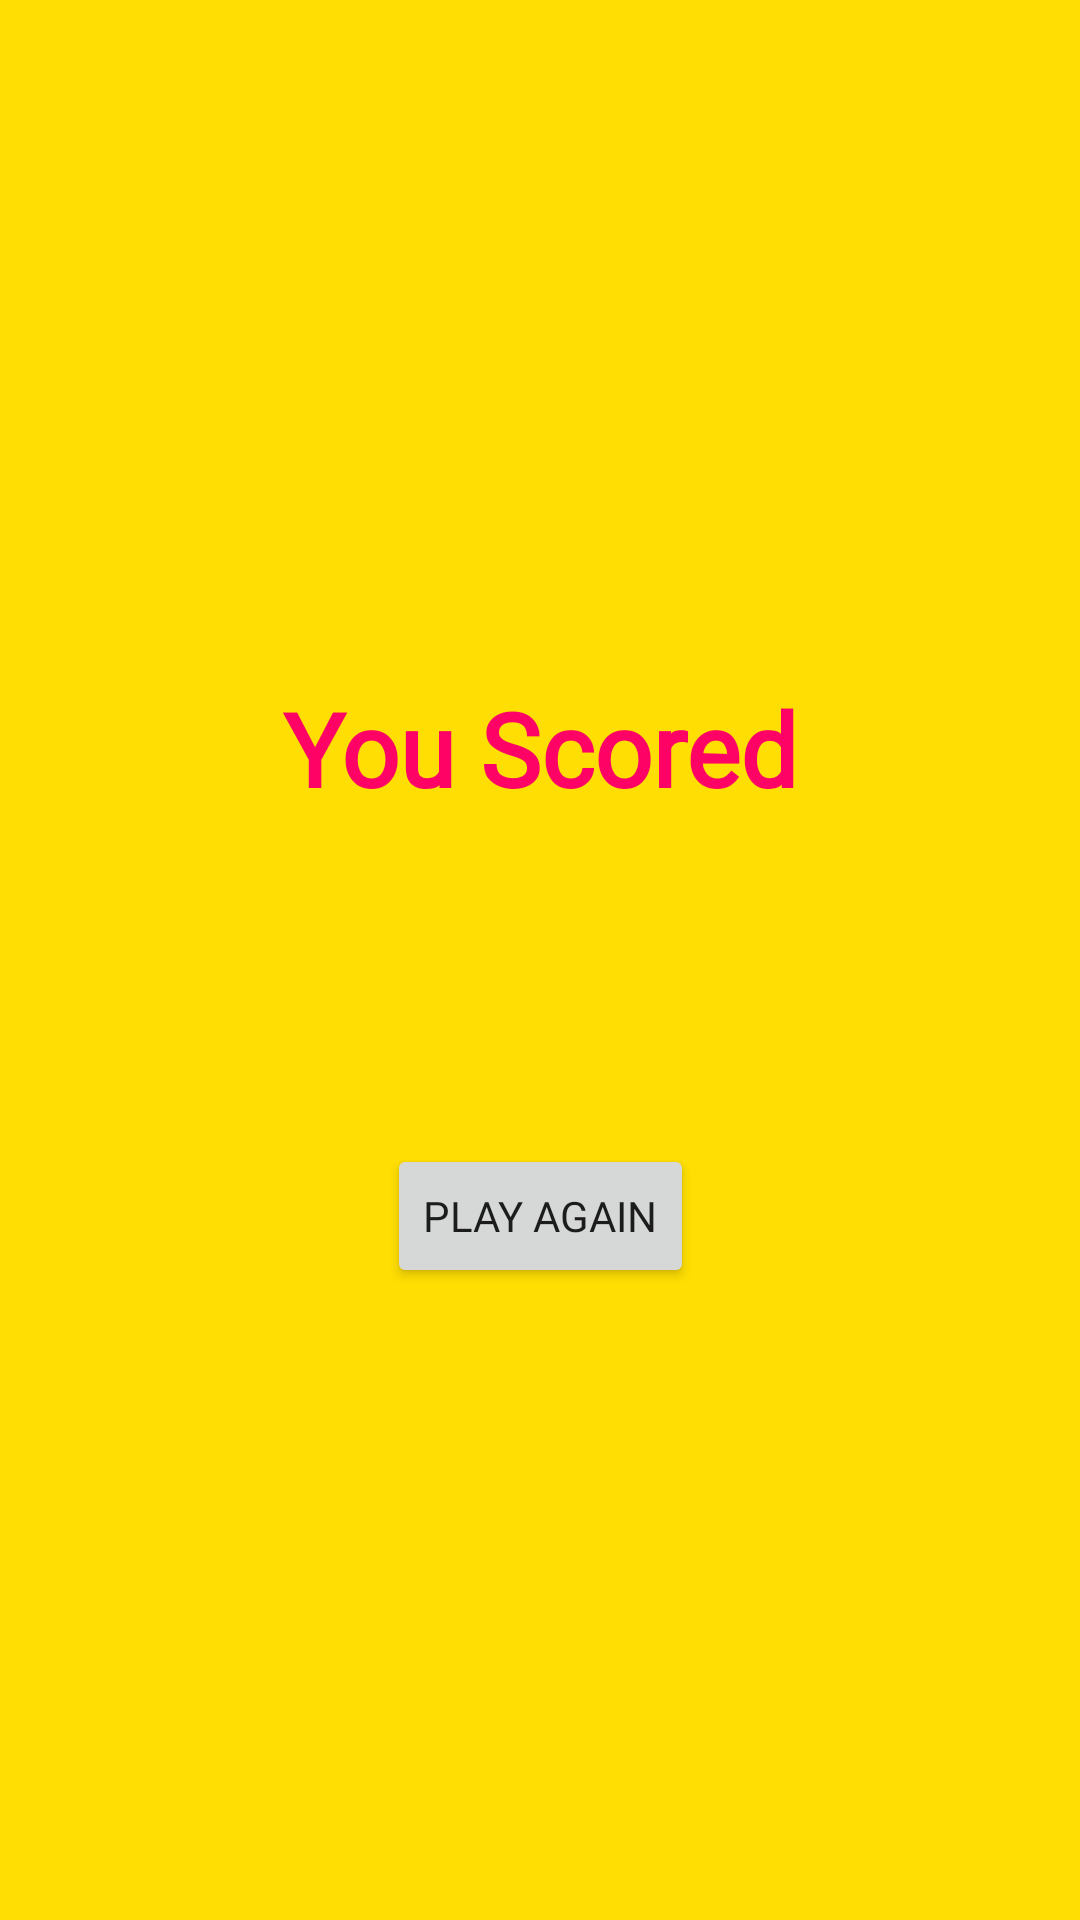

The Android layout XML behind this screen, and the referenced resources:
<!-- AndroidManifest.xml: application theme Theme.Figma_task -->
<!-- res/layout/score_fragment.xml -->
<layout xmlns:android="http://schemas.android.com/apk/res/android"
    xmlns:app="http://schemas.android.com/apk/res-auto"
    xmlns:tools="http://schemas.android.com/tools">
    <data>
        <variable
            name="scoreViewModel"
            type="com.android.figma_task.guess_game.score.ScoreViewModel" />
    </data>
    <androidx.constraintlayout.widget.ConstraintLayout
        android:layout_width="match_parent"
        android:background="@color/background"
        android:layout_height="match_parent"
        tools:context=".guess_game.score.ScoreFragment">

        <Button
            android:id="@+id/play_again_button"
            android:onClick="@{() -> scoreViewModel.onPlayAgain()}"
            android:fontFamily="@font/slackey"
            android:layout_width="wrap_content"
            android:layout_height="wrap_content"
            android:layout_marginTop="@dimen/large_margin"
            android:layout_marginBottom="@dimen/medium_margin"
            android:text="@string/play_again"
            app:layout_constraintBottom_toBottomOf="parent"
            app:layout_constraintEnd_toEndOf="parent"
            app:layout_constraintStart_toStartOf="parent"
            app:layout_constraintTop_toBottomOf="@+id/score_text" />

        <TextView
            android:id="@+id/score_text"
            style="@style/GameTextStyle"
            android:layout_width="wrap_content"
            android:layout_height="wrap_content"
            android:layout_marginTop="@dimen/large_margin"
            android:textSize="34sp"
            app:layout_constraintBottom_toTopOf="@+id/play_again_button"
            app:layout_constraintEnd_toEndOf="parent"
            app:layout_constraintStart_toStartOf="parent"
            app:layout_constraintTop_toBottomOf="@+id/you_scored_text"
            tools:text="0" />

        <TextView
            android:id="@+id/you_scored_text"
            style="@style/GameTextStyle"
            android:layout_width="wrap_content"
            android:layout_height="wrap_content"
            android:layout_marginStart="@dimen/large_margin"
            android:layout_marginTop="@dimen/large_margin"
            android:layout_marginEnd="@dimen/large_margin"
            android:text="@string/you_scored"
            android:textSize="34sp"
            app:layout_constraintBottom_toTopOf="@+id/score_text"
            app:layout_constraintEnd_toEndOf="parent"
            app:layout_constraintHorizontal_bias="0.5"
            app:layout_constraintStart_toStartOf="parent"
            app:layout_constraintTop_toTopOf="parent"
            app:layout_constraintVertical_chainStyle="packed" />
    </androidx.constraintlayout.widget.ConstraintLayout>
</layout>
<!-- resources referenced by this layout -->
<resources>
  <color name="background">#FFDE03</color>
  <dimen name="large_margin">32dp</dimen>
  <dimen name="medium_margin">16dp</dimen>
  <string name="play_again">Play Agaın</string>
  <string name="you_scored">You Scored</string>
  <style name="GameTextStyle" parent="Widget.AppCompat.TextView">
          <item name="android:fontFamily">@font/slackey</item>
          <item name="android:textColor">@color/purple_200</item>
          <item name="android:textStyle">bold</item>
      </style>
  <style name="Theme.Figma_task" parent="Theme.MaterialComponents.DayNight.NoActionBar">
          
          <item name="colorPrimary">@color/purple_500</item>
          <item name="colorPrimaryVariant">@color/purple_200</item>
          <item name="colorOnPrimary">@color/white</item>
          <item name="textFillColor">@color/purple_200</item>
          
          <item name="colorSecondary">@color/teal_200</item>
          <item name="colorSecondaryVariant">@color/teal_700</item>
          <item name="colorOnSecondary">@color/black</item>
          
          <item name="android:statusBarColor" tools:targetApi="l">?attr/colorPrimaryVariant</item>
          
      </style>
  <color name="purple_200">#FF0266</color>
  <color name="purple_500">#0336FF</color>
  <color name="white">#FFFFFFFF</color>
  <color name="teal_200">#FF03DAC5</color>
  <color name="teal_700">#FF018786</color>
  <color name="black">#FF000000</color>
</resources>
